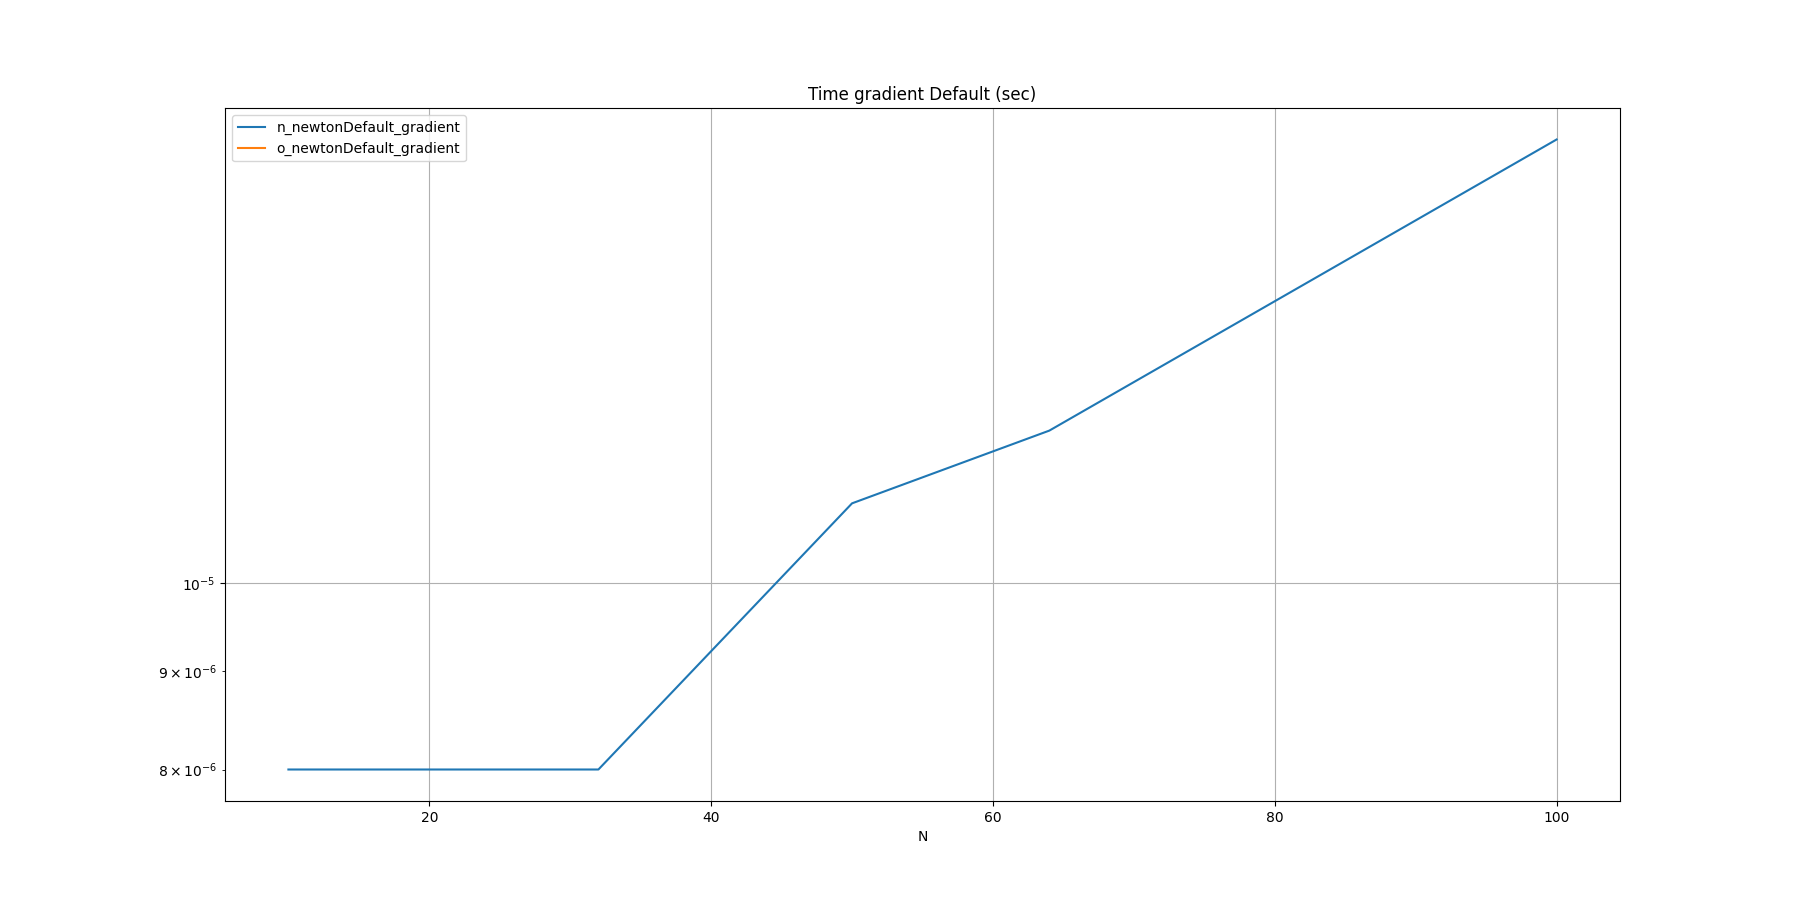

Values plotted in this chart, from the file beside it:
N, n_newtonDefault_gradient, o_newtonDefault_gradient
10, 0.000008, 
32, 0.000008, 
50, 0.000011, 
64, 0.000012, 
100, 0.000017, 
